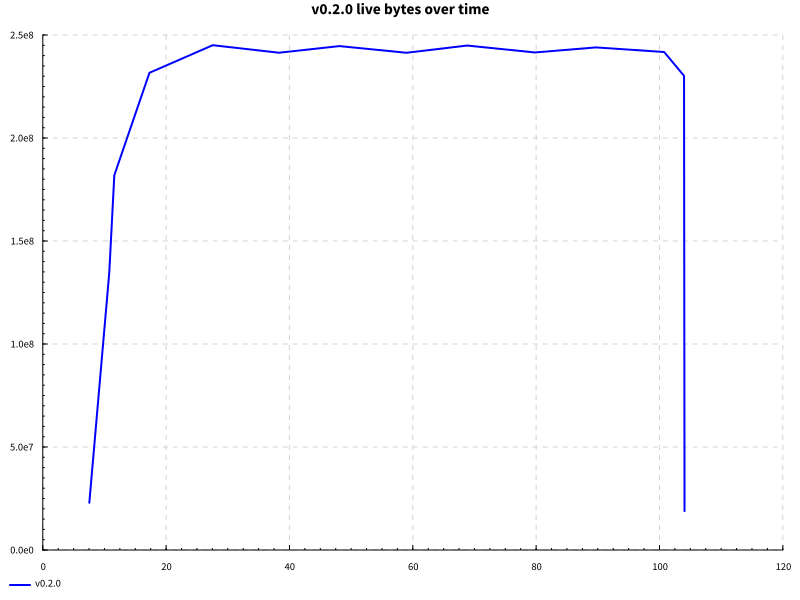

Values plotted in this chart, from the file beside it:
name, success, samples, startup, setup, experiment, maxResidency
hover after edit, True, 100, 15.95, 0.0, 86.94, 233MB
